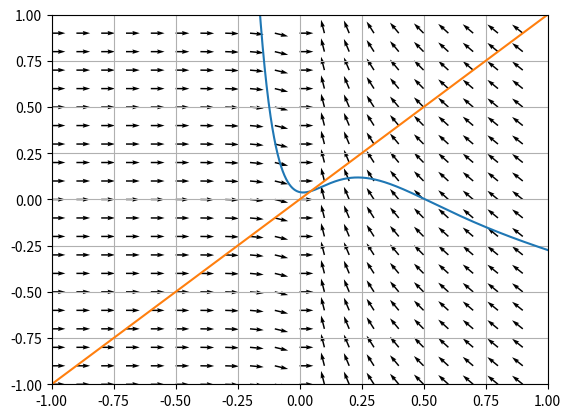

This chart was generated by the following Python code:
import datetime

import numpy as np
import seaborn as sns
import pandas as pd
import matplotlib.pyplot as plt
import matplotlib as mpl
import scipy.integrate as integrate
from mpl_toolkits.mplot3d import Axes3D


Param = {
    "Chialvo_a"                 : 0.89,
    "Chialvo_b"                 : 0.6,
    "Chialvo_c"                 : 0.28,
    "Chialvo_k0"                : 0.04,

    "Chialvo_k"                 : -3.2,
    "Chialvo_k1"                : 0.1,
    "Chialvo_k2"                : 0.2,
    "Chialvo_alpha"             : 0.1,
    "Chialvo_beta"              : 0.2,

    "Chialvo_RunTime"           : 1500,
    "Chialvo_PltStart"          : 0,
    "Chialvo_PltEnd"            : 1500,
    #===============================================================================================================
    
    "Plot_X"                    : False,
    "Plot_Y"                    : False,
    "Plot_Phi"                  : False,
    
    #===============================================================================================================

    "Plot_XandY"                : False,
    "Plot_old_Nullcline"        : False,
    
    #===============================================================================================================
    "Plot_new_X_Nullcline"      : True,
    "Plot_new_Y_Nullcline"      : False,
    "Plot_new_Phi_Nullcline"    : False,
}

class Chialvo:
    def __init__(self, param: dict):
        self.Param = param

    def __call__(self) -> dict: pass

class Chialvo_Map(Chialvo):
    def __init__(self, param: dict):
        super().__init__(param)

        #従来Chialvo変数
        self.a = self.Param["Chialvo_a"]
        self.b = self.Param["Chialvo_b"]
        self.c = self.Param["Chialvo_c"]
        self.k0 = self.Param["Chialvo_k0"]

        #電磁束下におけるChialvo変数
        self.k = self.Param["Chialvo_k"]
        self.k1 = self.Param["Chialvo_k1"]
        self.k2 = self.Param["Chialvo_k2"]
        self.alpha = self.Param["Chialvo_alpha"]
        self.beta = self.Param["Chialvo_beta"]

        #実行時間
        self.Run_Time = self.Param["Chialvo_RunTime"]
        self.plt_startTime = self.Param["Chialvo_PltStart"]
        self.plt_EndTime = self.Param["Chialvo_PltEnd"]

        self.Plot_X = self.Param["Plot_X"]
        self.Plot_XandY = self.Param["Plot_XandY"]
        self.Plot_old_Nullcline = self.Param["Plot_old_Nullcline"]
        
        self.Plot_new_X_Nullcline = self.Param["Plot_new_X_Nullcline"]
        self.Plot_new_Y_Nullcline = self.Param["Plot_new_Y_Nullcline"]
        self.Plot_new_Phi_Nullcline = self.Param["Plot_new_Phi_Nullcline"]
        
    def __call__(self):

        FigSize = (16,9)
        FontSize_Label = 48                 #ラベルのフォントサイズ
        FontSize_Title = 0                 #タイトルのフォントサイズ
        LineWidth = 2                       #線の太さ
        FileFormat = ".png"#".pdf"          #ファイルフォーマット

        if self.Plot_X:
            self.x = np.random.uniform(-1,1,self.Run_Time)
            self.y = np.random.uniform(-1,1,self.Run_Time)
            self.phi = np.random.uniform(-1,1,self.Run_Time)

            for n in range(self.Run_Time-1):
                self.x[n+1] = self.x[n] ** 2 * np.exp(self.y[n] - self.x[n]) + self.k0 \
                    + self.k * self.x[n] * (self.alpha + 3 * self.beta * self.phi[n] ** 2)
                self.y[n+1] = self.a * self.y[n] - self.b * self.x[n] + self.c
                self.phi[n+1] = self.k1 * self.x[n] - self.k2 * self.phi[n]

            print("Display of x values by time")
            fig = plt.figure(figsize = FigSize)
            ax = fig.add_subplot(1,1,1)

            Title = None
            plt.tick_params(labelsize=48)
            ax.set_title(Title, fontsize = FontSize_Title)
            ax.set_xlabel("Time Step", fontsize = FontSize_Label)
            ax.set_ylabel("x", fontsize = FontSize_Label)

            ax.plot(self.x[self.plt_startTime:self.plt_EndTime],'-',lw = LineWidth)
            fig.tight_layout()
            plt.show()

        if self.Plot_XandY:
            self.x = np.random.uniform(-0.01,0.01,self.Run_Time)
            self.y = np.random.uniform(-0.01,0.01,self.Run_Time)
            self.phi = np.random.uniform(-1,1,self.Run_Time)

            for n in range(self.Run_Time-1):
                self.x[n+1] = self.x[n] ** 2 * np.exp(self.y[n] - self.x[n]) + self.k0 \
                    + self.k * self.x[n] * (self.alpha + 3 * self.beta * self.phi[n] ** 2)
                self.y[n+1] = self.a * self.y[n] - self.b * self.x[n] + self.c
                self.phi[n+1] = self.k1 * self.x[n] - self.k2 * self.phi[n]
            
            print("Display of x and y phase space at different times")
            fig = plt.figure()
            ax = fig.add_subplot(1,1,1)

            plt.plot(self.x[self.plt_startTime:self.plt_EndTime],self.y[self.plt_startTime:self.plt_EndTime])
            plt.show()

        if self.Plot_old_Nullcline:
            print("old_Nullcline")
            """
            psはプロット範囲の開始地点
            peはプロット範囲の終了地点
            """
            self.ps = -3
            self.pe = 3

            """
            Et, Ex, Eyは描写用の変数.
            """
            self.Et = 0.1
            
            self.Ex = np.arange(self.ps, self.pe, self.Et)
            self.Ey = np.arange(self.ps, self.pe, self.Et)

            self.X, self.Y = np.meshgrid(self.Ex, self.Ey)

            self.Ex = self.X ** 2 * np.exp(self.Y - self.X) + self.k0 - self.X
            self.Ey = (self.c - self.b * self.X) / (1 - self.a)
            
            """
            dt, dx, dyは計算用の変数.
            """
            self.dt = 0.0001
            self.dx = np.arange(self.ps, self.pe, self.dt)
            self.dy = np.arange(self.ps, self.pe, self.dt)

            self.fx = np.log(self.dx - self.k0) - 2 * np.log(self.dx) + self.dx
            self.fy = (self.a * self.dy + self.c - self.dy) / self.b

            self.x = np.random.uniform(0.045,0.055,self.Run_Time)
            self.y = np.random.uniform(2.25,2.35,self.Run_Time)

            for n in range(self.Run_Time-1):
                self.x[n+1] = self.x[n] ** 2 * np.exp(self.y[n] - self.x[n]) + self.k0
                self.y[n+1] = self.a * self.y[n] - self.b * self.x[n] + self.c

            fig = plt.figure()
            ax = fig.add_subplot(1,1,1)

            ax.plot(self.dx, self.fx)
            ax.plot(self.fy, self.dx)
            ax.plot(self.x[self.plt_startTime:self.plt_EndTime], self.y[self.plt_startTime:self.plt_EndTime])
            ax.set_xlim(0,2)
            ax.set_ylim(-0.5,2.5)

            ax.quiver(self.X, self.Y, self.Ex / np.sqrt(pow(self.Ex, 2) + pow(self.Ey, 2)), self.Ey / np.sqrt(pow(self.Ex, 2) + pow(self.Ey, 2)))
            #ax.streamplot(self.X, self.Y, self.Ey, self.Ex)
            plt.grid()
            plt.show()

        if self.Plot_new_X_Nullcline:
            print("new_X_Nullcline")
            #===============================================================================================================
            """
            psはプロット範囲の開始地点
            peはプロット範囲の終了地点
            """
            self.ps = -1
            self.pe = 1

            #===============================================================================================================
            """
            Et, Ex, Eyは描写用の変数.
            """
            self.Edt = 0.1
            
            self.Edx = np.arange(self.ps, self.pe, self.Edt)
            self.Edy = np.arange(self.ps, self.pe, self.Edt)

            self.X, self.Y = np.meshgrid(self.Edx, self.Edy)
            
            self.Ex = self.X ** 2 * np.exp(((self.b - self.a + 1) * self.X - self.c) / (self.a - 1)) + self.k0 \
                + ((3 * self.k * self.beta * self.k1 ** 2) / (1 + self.k2) ** 2) * self.X ** 3 \
                    + self.X * self.k * self.alpha - self.X
            
            self.Ey = self.X

            #===============================================================================================================
            """
            dt, dx, dyは計算用の変数.
            """
            self.dt = 0.001

            self.dx = np.arange(self.ps, self.pe, self.dt)
            self.dy = np.arange(self.ps, self.pe, self.dt)

            self.fx = self.dx ** 2 * np.exp(((self.b - self.a + 1) * self.dx - self.c) / (self.a - 1)) + self.k0 \
                + ((3 * self.k * self.beta * self.k1 ** 2) / (1 + self.k2) ** 2) * self.dx ** 3 \
                    + self.dx * self.k * self.alpha
            
            self.fy = self.dx

            #===============================================================================================================
            fig = plt.figure()
            ax = fig.add_subplot(1,1,1)

            ax.plot(self.dx, self.fx)
            ax.plot(self.dy, self.fy)
            ax.set_xlim(-1,1)
            ax.set_ylim(-1,1)

            ax.quiver(self.X, self.Y, self.Ex / np.sqrt(pow(self.Ex, 2) + pow(self.Ey, 2)), self.Ey / np.sqrt(pow(self.Ex, 2) + pow(self.Ey, 2)))
            #ax.streamplot(self.X, self.Y, self.Ey, self.Ex)
            plt.grid()
            plt.show()
        
        if self.Plot_new_Y_Nullcline:
            print("new_Y_Nullcline")
            #===============================================================================================================
            """
            psはプロット範囲の開始地点
            peはプロット範囲の終了地点
            """
            self.ps = -10
            self.pe = 30

            #===============================================================================================================
            """
            Et, Ex, Eyは描写用の変数.
            """
            self.Edt = 0.5
            
            self.Edx = np.arange(self.ps, self.pe, self.Edt)
            self.Edy = np.arange(self.ps, self.pe, self.Edt)

            self.X, self.Y = np.meshgrid(self.Edx, self.Edy)
            
            self.Ex = self.a * self.Y - self.b * self.X + self.c - self.Y
            self.Ey = 1

            #===============================================================================================================
            """
            dt, dx, dyは計算用の変数.
            """
            self.dt = 0.001

            self.dx = np.arange(self.ps, self.pe, self.dt)
            self.dy = np.arange(self.ps, self.pe, self.dt)

            self.fx = (self.a * self.dy + self.c - self.dy) / self.b
            self.fy = np.log(self.dx - self.k0 - ((3 * self.k * self.beta * self.k1 ** 2) / ((self.k2 + 1) ** 2)) * self.dx ** 3 - self.dx * self.k * self.alpha) \
                - 2 * np.log(self.dx) + np.log(self.dx)
            
            #===============================================================================================================
            fig = plt.figure()
            ax = fig.add_subplot(1,1,1)

            ax.plot(self.dx, self.fy)
            ax.plot(self.fx, self.dy)
            ax.set_xlim(-3,20)
            ax.set_ylim(-3,20)

            plt.quiver(self.X, self.Y, self.Ex / np.sqrt(pow(self.Ex, 2) + pow(self.Ey, 2)), self.Ey / np.sqrt(pow(self.Ex, 2) + pow(self.Ey, 2)), cmap = 'Blues')
            #ax.streamplot(self.X, self.Y, self.Ey, self.Ex)
            plt.grid()
            plt.show()

        if self.Plot_new_Phi_Nullcline:
            print("new_Phi_Nullcline")
            #===============================================================================================================
            """
            psはプロット範囲の開始地点
            peはプロット範囲の終了地点
            """
            self.ps = -10
            self.pe = 30

            #===============================================================================================================
            """
            Et, Ex, Eyは描写用の変数.
            """
            self.Edt = 0.5
            
            self.Edx = np.arange(self.ps, self.pe, self.Edt)
            self.Edphi = np.arange(self.ps, self.pe, self.Edt)

            self.X, self.Phi = np.meshgrid(self.Edx, self.Edphi)

            self.Ex = (self.Phi * (1 + self.k2)) / self.k1
            self.Ephi = np.sqrt((1 / (3 * self.beta)) * ((1 / (self.k * self.X)) * \
                (self.X - self.X ** 2 * np.exp(((self.b - self.a + 1) * self.X - self.c) / (self.a - 1)) - self.k0) - self.alpha))
            #===============================================================================================================
            """
            dt, dx, dyは計算用の変数.
            """
            self.dt = 0.001

            self.dx = np.arange(self.ps, self.pe, self.dt)
            self.dphi = np.arange(self.ps, self.pe, self.dt)
            
            self.fx = (self.dphi * (1 + self.k2)) / self.k1
            self.fphi = np.sqrt((1 / (3 * self.beta)) * ((1 / (self.k * self.dx)) * \
                (self.dx - self.dx ** 2 * np.exp(((self.b - self.a + 1) * self.dx - self.c) / (self.a - 1)) - self.k0) - self.alpha))
            
            self.ffphi = -1*np.sqrt((1 / (3 * self.beta)) * ((1 / (self.k * self.dx)) * \
                (self.dx - self.dx ** 2 * np.exp(((self.b - self.a + 1) * self.dx - self.c) / (self.a - 1)) - self.k0) - self.alpha))
            #===============================================================================================================
            fig = plt.figure()
            ax = fig.add_subplot(1,1,1)

            
            #ax.plot(self.dx, self.ffphi)
            ax.plot(self.dx, self.fphi)
            ax.plot(self.fx, self.dphi)
            ax.set_xlim(-3,20)
            ax.set_ylim(-3,20)

            plt.quiver(self.X, self.Phi, self.Ex / np.sqrt(pow(self.Ex, 2) + pow(self.Ephi, 2)), self.Ephi / np.sqrt(pow(self.Ex, 2) + pow(self.Ephi, 2)))
            #plt.streamplot(self.X, self.Phi, self.Ephi, self.Ex)
            plt.grid()
            plt.show()

print("###Main Program has started###")
Chialvo_Map(Param)()
print("###All Processes have finished###")
